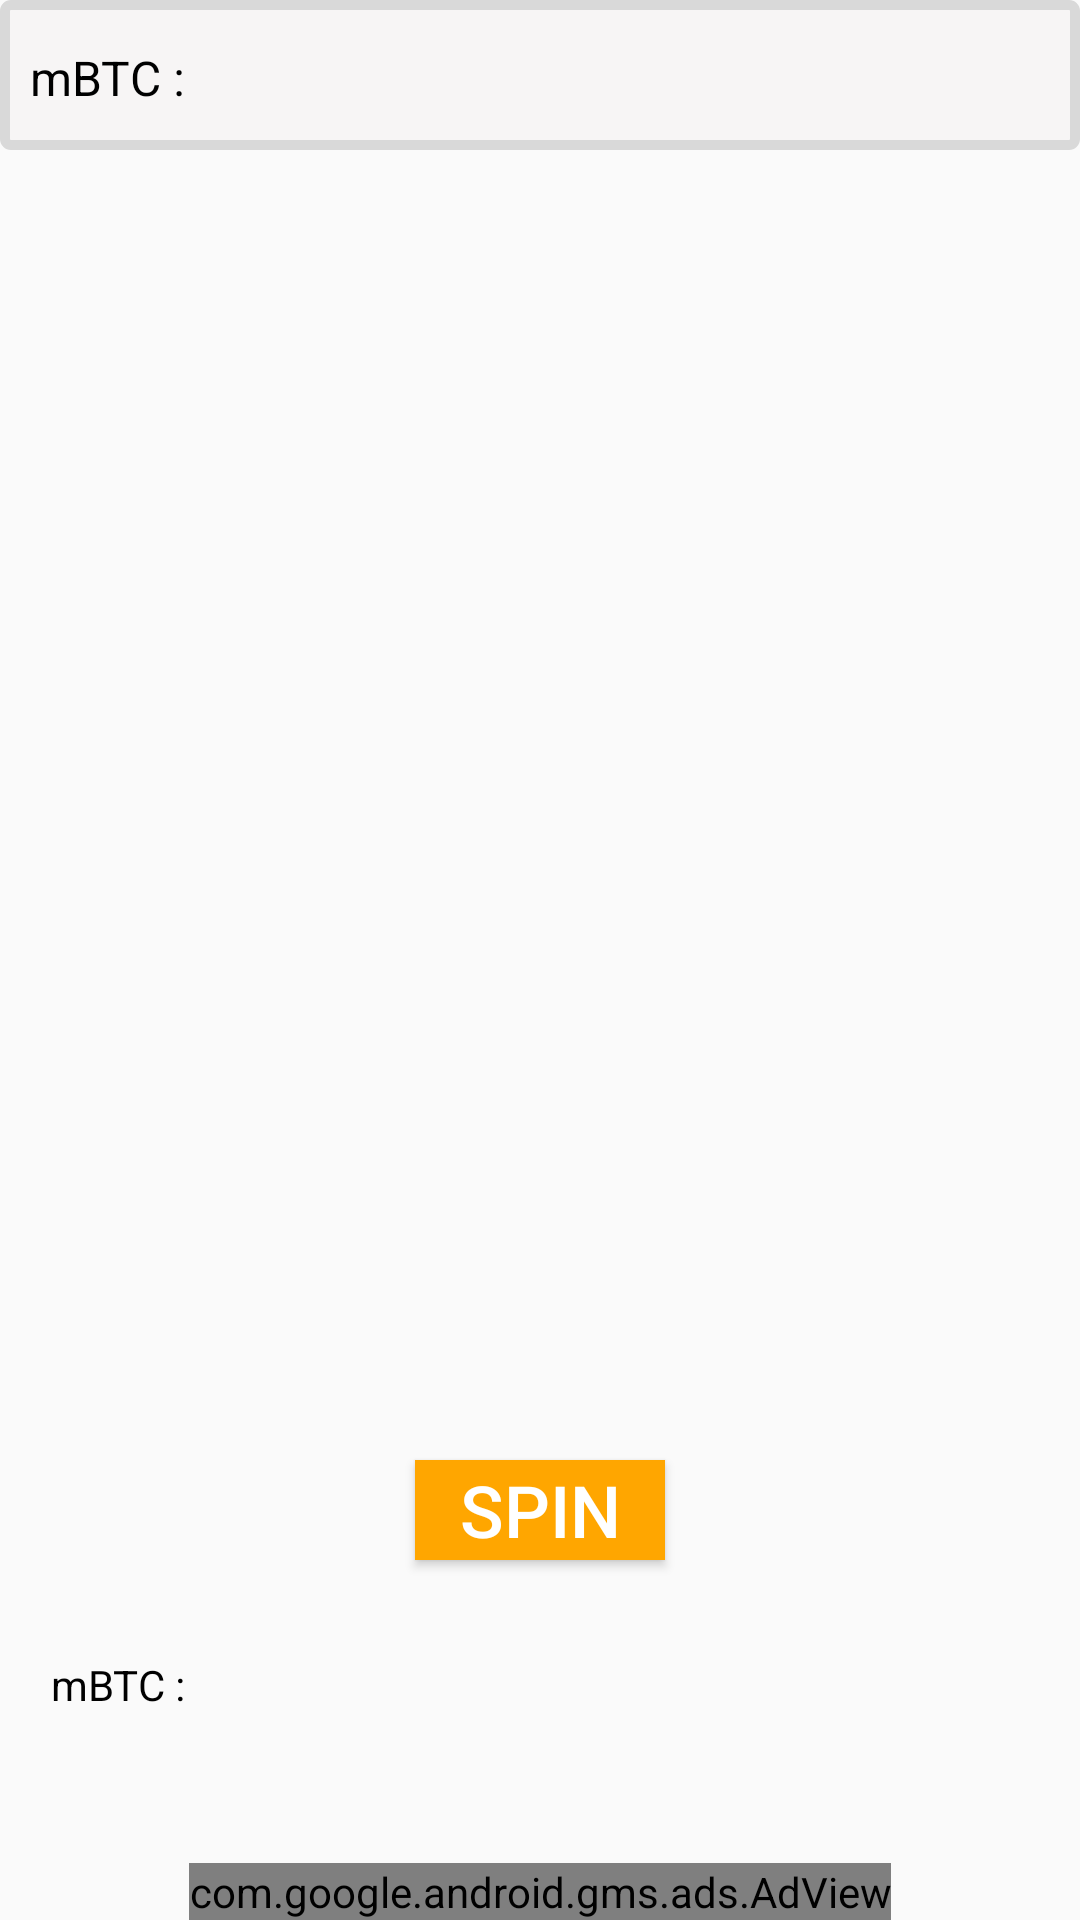

Reconstruct the res/layout file that produces this screen, plus the resources it refers to.
<!-- AndroidManifest.xml: application theme AppTheme -->
<!-- res/layout/activity_spin.xml -->
<?xml version="1.0" encoding="utf-8"?>
<RelativeLayout xmlns:android="http://schemas.android.com/apk/res/android"
    xmlns:app="http://schemas.android.com/apk/res-auto"
    xmlns:tools="http://schemas.android.com/tools"
    android:layout_width="match_parent"
    android:layout_height="match_parent"
    >
 <View

        android:layout_width="match_parent"
        android:layout_height="50dp"
        android:layout_alignParentTop="true"
        android:background="@drawable/draw"
        android:visibility="visible"

        />

    <Button

        android:id="@+id/button"
        android:layout_width="250px"
        android:layout_height="100px"
        android:layout_alignParentBottom="true"
        android:layout_centerHorizontal="true"
        android:textColor="#fff"
        android:textSize="24dp"
        android:background="#FFFFA600"
        android:layout_marginBottom="120dp"
        android:text="spin" />



    <ImageView

        android:id="@+id/imageView"
        android:scaleType="centerInside"
        android:layout_width="wrap_content"
        android:layout_height="260dp"
        android:paddingTop="10dp"
        app:srcCompat="@drawable/spins"
        android:layout_gravity="center"
        android:layout_marginTop="100px"

        />


    <TextView
        android:id="@+id/textView"
        android:textColor="#000"
        android:textSize="16dp"
        android:layout_width="wrap_content"
        android:layout_height="wrap_content"
        android:layout_marginTop="305dp"
        android:gravity="center"
        android:layout_centerHorizontal="true"
        />

    <TextView
        android:id="@+id/textV"
        android:textColor="#000"
        android:textSize="16dp"
        android:text="mBTC :"
        android:visibility="visible"
        android:layout_width="wrap_content"
        android:layout_height="wrap_content"
        android:layout_marginTop="15dp"
        android:paddingLeft="10dp"/>

    <TextView
        android:id="@+id/textView3"
        android:textColor="#000"
        android:textSize="16dp"
        android:layout_width="wrap_content"
        android:layout_height="wrap_content"
        android:layout_marginTop="15dp"
        android:paddingLeft="10dp"
        android:layout_marginLeft="70dp"

        />

    <TextView
        android:id="@+id/te"
        android:textColor="#000000"
        android:layout_width="wrap_content"
        android:layout_height="wrap_content"
        android:layout_alignEnd="@+id/textV"
        android:layout_alignParentBottom="true"
        android:layout_alignRight="@+id/textV"
        android:layout_marginBottom="69dp"
        android:text="mBTC :" />

    <TextView
        android:id="@+id/txtBtc"
        android:layout_width="wrap_content"
        android:layout_height="wrap_content"
        android:textColor="#000"
        android:layout_alignBottom="@+id/te"
        android:layout_toEndOf="@+id/textView3"
        android:layout_toRightOf="@+id/textView3"
        android:text=""

        />
   <com.google.android.gms.ads.AdView
       xmlns:ads="http://schemas.android.com/apk/res-auto"
       android:id="@+id/adView"
       android:layout_width="wrap_content"
       android:layout_height="wrap_content"
       android:layout_centerHorizontal="true"
       android:layout_alignParentBottom="true"
       ads:adSize="BANNER"
       ads:adUnitId="ca-app-pub-7584874423919070/1337376528">
   </com.google.android.gms.ads.AdView>

</RelativeLayout>
<!-- resources referenced by this layout -->
<resources>
  <!-- drawable draw (drawable) -->
  <?xml version="1.0" encoding="utf-8"?>
      <shape  xmlns:android="http://schemas.android.com/apk/res/android" android:shape="rectangle">
         <corners android:radius="2dp" />
          <stroke android:color="#d9d9d9"
              android:width="10px"/>
          <solid android:color="#f7f5f5"/>
      </shape>
  <!-- drawable spins: png bitmap (drawable, 546531 bytes) -->
  <style name="AppTheme" parent="Theme.AppCompat.Light.DarkActionBar">
          
          <item name="colorPrimary">#FFFFA600</item>
          <item name="colorPrimaryDark">#FFFFA600</item>
          <item name="colorAccent">#FFFFA600</item>
      </style>
</resources>
